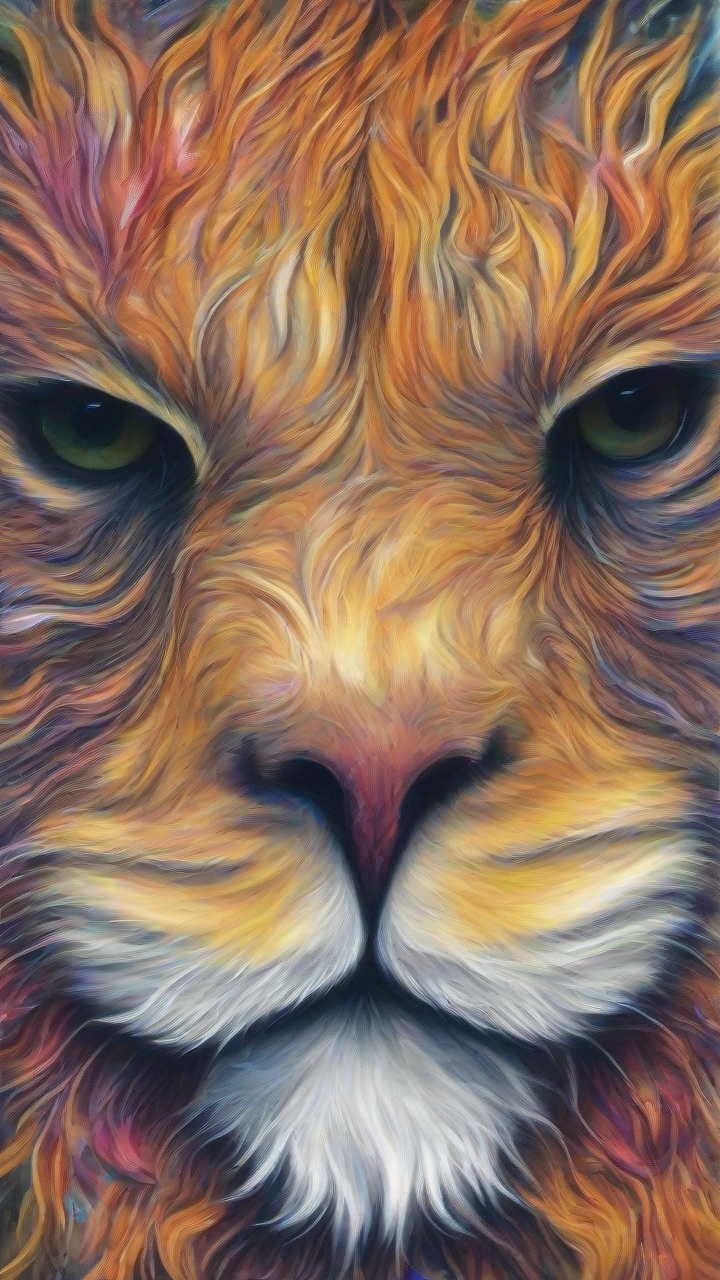
Generation parameters embedded in this image by AUTOMATIC1111 Stable Diffusion web UI or a fork of it (Forge, ...) (PNG 'parameters' text chunk):
Positive prompt :  blue catabstract, watercolor on photo,Colors are: orange, olive green, purple, black, deep teal, light sky blue, soft sky blue, white,Splattered paint effect,woman and man
Negative prompt: deformed, disfigured,
watermark, error, blurry, jpeg artifacts, cropped, worst quality, low quality, normal quality, jpeg artifacts, signature,
username, artist name, (worst quality, low quality:1.4),
thin lips, (crossed eyes),
make up, cropped, out of frame
ugly, duplicate, morbid, mutilated,poorly drawn hands, poorly drawn face, mutation,
deformed, deformed legs, deformed arms, deformed ankle,
blurry, dehydrated,
bad anatomy, bad proportions,
bad hand, bad hands,
badhandv4, negative_hand-neg,bad-hands-5,
mutated hands and fingers, bad anatomy, wrong anatomy, ugly, (mutation:1.3),

extra limbs,extra arms, extra legs,extra fingers,

cloned face, disfigured, gross proportions,
malformed limbs, malformed hand, malformed hands, malformed legs,

missing arms, missing legs, missing leg, missing feet,

fused fingers, too many fingers, long neck, bad arm, bas legs, bad foot, bad feet,  
skin spots, veins, acnes, skin blemishes, age spot, glan,  fewer fingers, strange fingers,
mutated hands, mutated hand,distorted hands,fused hands, fused legs,

(((extra fingers,fewer fingers,strange fingers, extra hands, missing fingers, borken hand, more than two hands,
well proportioned hands, more than two legs, unclear eyes, missing_arms, extra limbs, extra legs, cloned face,fused fingers))),

((text)), ((english text))

croped, tiling, poorly drawn hands, poorly drawn feet, poorly drawn face, out of frame, extra limbs, body out of frame, blurry, bad anatomy, blurred, watermark, grainy, signature, cut off, draft, text, logo,
artist name,signature,
Steps: 9, Sampler: euler_simple, CFG scale: 6.0, Seed: 834337246434781, Size: 720x1280, Model: sd_xl_base_1.0, VAE: sdxl_vae, Version: ComfyUI, Extra info: Lora :  RIEN_PAS_DE_LORA --- Par Dfalm 2024 ---  [url redacted] -- [url redacted] 